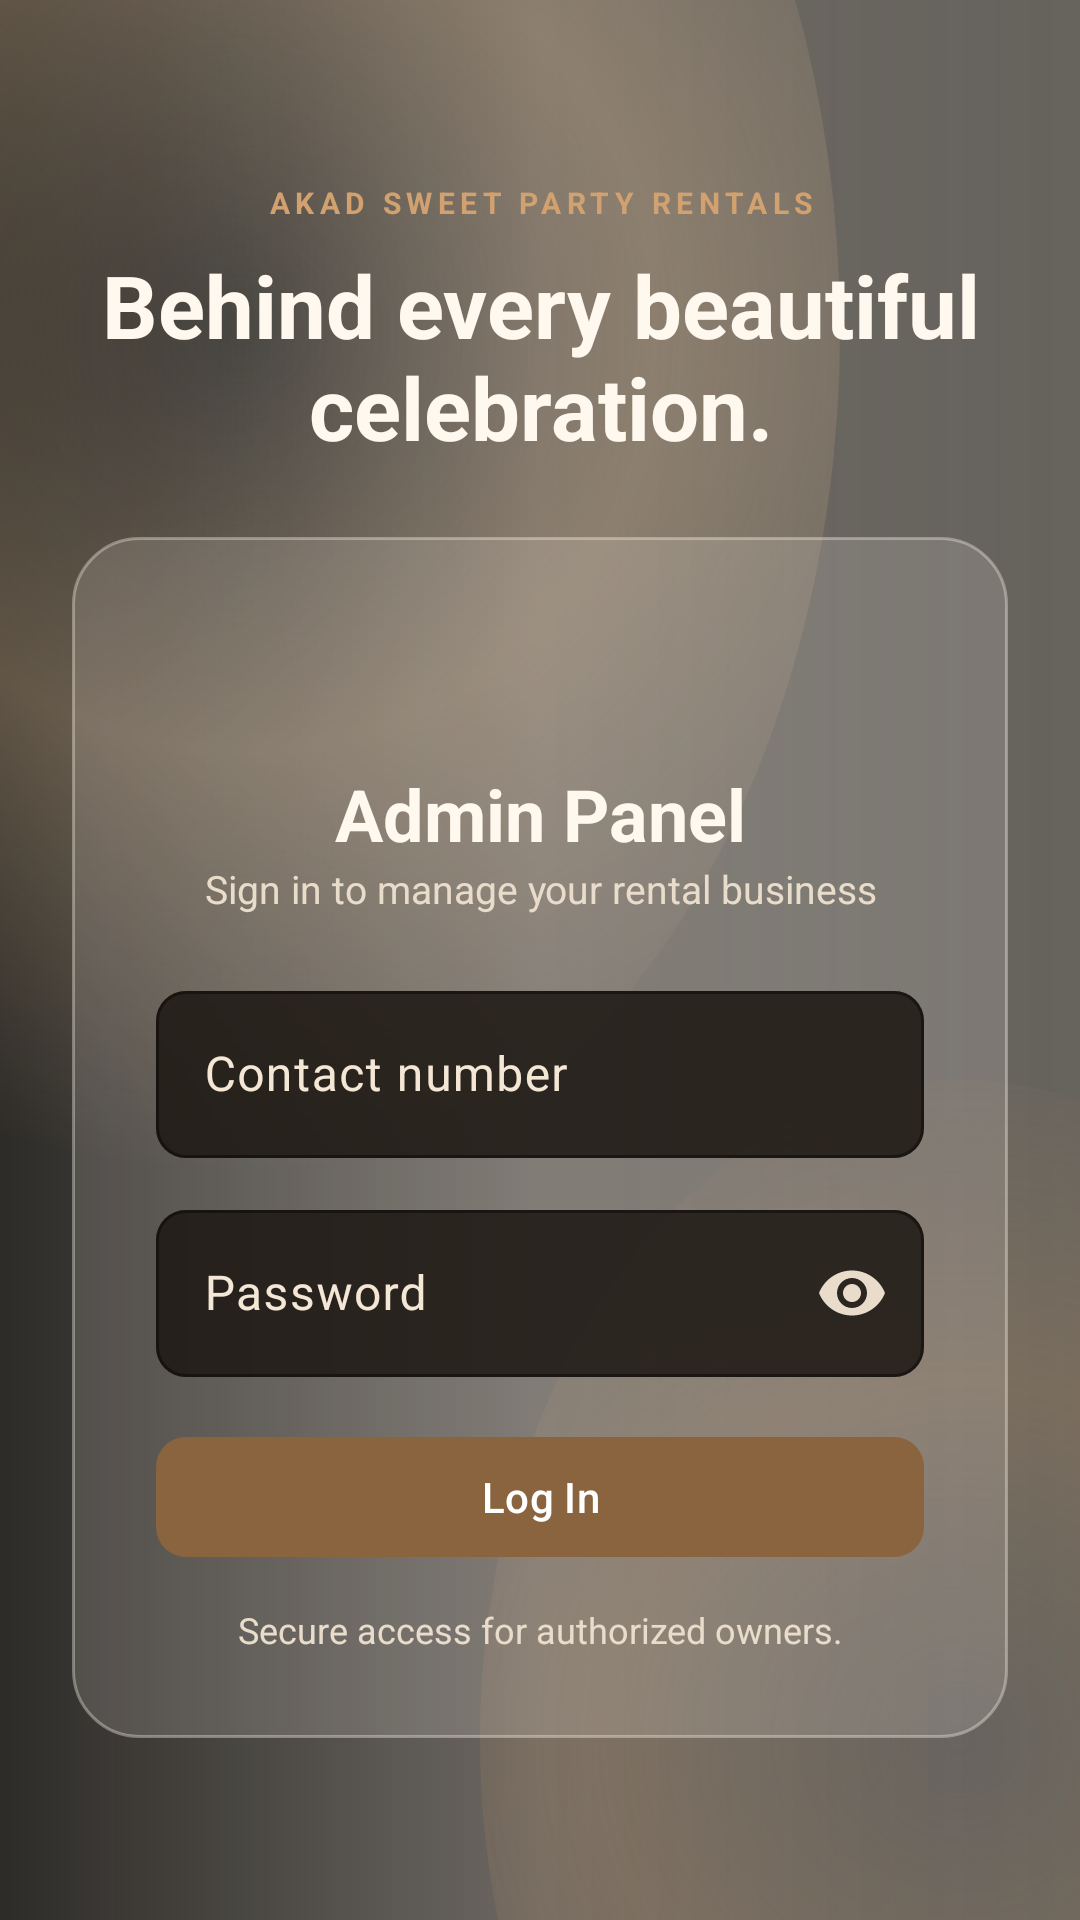

The Android layout XML behind this screen, and the referenced resources:
<!-- AndroidManifest.xml: application theme Theme.RentalOps -->
<!-- res/layout/activity_login.xml -->
<?xml version="1.0" encoding="utf-8"?>
<FrameLayout xmlns:android="http://schemas.android.com/apk/res/android"
    xmlns:app="http://schemas.android.com/apk/res-auto"
    android:layout_width="match_parent"
    android:layout_height="match_parent">

    <ImageView
        android:layout_width="match_parent"
        android:layout_height="match_parent"
        android:contentDescription="@null"
        android:scaleType="centerCrop"
        android:src="@drawable/login_hero_bg" />

    <View
        android:layout_width="match_parent"
        android:layout_height="match_parent"
        android:background="@drawable/bg_login_image_overlay" />

    <ScrollView
        android:layout_width="match_parent"
        android:layout_height="match_parent"
        android:fillViewport="true">

    <LinearLayout
        android:layout_width="match_parent"
        android:layout_height="match_parent"
        android:gravity="center"
        android:orientation="vertical"
        android:padding="24dp">

        <TextView
            android:layout_width="match_parent"
            android:layout_height="wrap_content"
            android:layout_marginBottom="8dp"
            android:gravity="center"
            android:letterSpacing="0.18"
            android:text="AKAD SWEET PARTY RENTALS"
            android:textColor="@color/accent"
            android:textSize="10sp"
            android:textStyle="bold" />

        <TextView
            android:layout_width="match_parent"
            android:layout_height="wrap_content"
            android:layout_marginBottom="24dp"
            android:gravity="center"
            android:text="Behind every beautiful celebration."
            android:textColor="@color/warm_white"
            android:textSize="29sp"
            android:textStyle="bold" />

        <LinearLayout
            android:layout_width="match_parent"
            android:layout_height="wrap_content"
            android:background="@drawable/bg_login_card"
            android:orientation="vertical"
            android:elevation="18dp"
            android:padding="28dp">

            <ImageView
                android:layout_width="40dp"
                android:layout_height="40dp"
                android:layout_gravity="center_horizontal"
                android:contentDescription="@null"
                android:src="@drawable/ic_lock"
                app:tint="@color/accent" />

            <TextView
                android:layout_width="match_parent"
                android:layout_height="wrap_content"
                android:layout_marginTop="8dp"
                android:gravity="center"
                android:text="@string/admin_panel"
                android:textColor="@color/warm_white"
                android:textSize="24sp"
                android:textStyle="bold" />

            <TextView
                android:layout_width="match_parent"
                android:layout_height="wrap_content"
                android:layout_marginBottom="20dp"
                android:gravity="center"
                android:text="@string/sign_in_subtitle"
                android:textColor="@color/warm_muted"
                android:textSize="13sp" />

            <com.google.android.material.textfield.TextInputLayout
                android:layout_width="match_parent"
                android:layout_height="wrap_content"
                android:layout_marginBottom="12dp"
                android:hint="@string/contact_number"
                app:boxBackgroundColor="@color/login_field"
                app:boxCornerRadiusBottomEnd="10dp"
                app:boxCornerRadiusBottomStart="10dp"
                app:boxCornerRadiusTopEnd="10dp"
                app:boxCornerRadiusTopStart="10dp"
                app:boxStrokeColor="@color/login_field_stroke"
                android:textColorHint="@color/login_hint"
                app:hintTextColor="@color/login_hint"
                style="@style/Widget.Material3.TextInputLayout.OutlinedBox">

                <com.google.android.material.textfield.TextInputEditText
                    android:id="@+id/loginUsername"
                    android:layout_width="match_parent"
                    android:layout_height="wrap_content"
                    android:inputType="phone"
                    android:textColor="@color/warm_white"
                    android:textColorHint="@color/login_hint"
                    android:singleLine="true" />
            </com.google.android.material.textfield.TextInputLayout>

            <com.google.android.material.textfield.TextInputLayout
                android:layout_width="match_parent"
                android:layout_height="wrap_content"
                android:layout_marginBottom="16dp"
                android:hint="@string/password"
                app:boxBackgroundColor="@color/login_field"
                app:boxCornerRadiusBottomEnd="10dp"
                app:boxCornerRadiusBottomStart="10dp"
                app:boxCornerRadiusTopEnd="10dp"
                app:boxCornerRadiusTopStart="10dp"
                app:boxStrokeColor="@color/login_field_stroke"
                android:textColorHint="@color/login_hint"
                app:endIconMode="password_toggle"
                app:endIconTint="@color/warm_muted"
                app:hintTextColor="@color/login_hint"
                style="@style/Widget.Material3.TextInputLayout.OutlinedBox">

                <com.google.android.material.textfield.TextInputEditText
                    android:id="@+id/loginPassword"
                    android:layout_width="match_parent"
                    android:layout_height="wrap_content"
                    android:inputType="textPassword"
                    android:textColor="@color/warm_white"
                    android:textColorHint="@color/login_hint"
                    android:singleLine="true" />
            </com.google.android.material.textfield.TextInputLayout>

            <TextView
                android:id="@+id/loginError"
                android:layout_width="match_parent"
                android:layout_height="wrap_content" 
                android:layout_marginBottom="8dp"
                android:textColor="@color/badge_danger"
                android:textSize="13sp"
                android:visibility="gone" />

            <com.google.android.material.button.MaterialButton
                android:id="@+id/loginButton"
                style="@style/PrimaryButton"
                android:layout_width="match_parent"
                android:layout_height="wrap_content"
                android:text="@string/log_in" />

            <ProgressBar
                android:id="@+id/loginProgress"
                style="?android:attr/progressBarStyleSmall"
                android:layout_width="wrap_content"
                android:layout_height="wrap_content"
                android:layout_gravity="center_horizontal"
                android:layout_marginTop="8dp"
                android:visibility="gone" />

            <TextView
                android:layout_width="match_parent"
                android:layout_height="wrap_content"
                android:layout_marginTop="12dp"
                android:gravity="center"
                android:text="Secure access for authorized owners."
                android:textColor="@color/warm_muted"
                android:textSize="12sp" />
        </LinearLayout>
        </LinearLayout>
    </ScrollView>
</FrameLayout>
<!-- resources referenced by this layout -->
<resources>
  <color name="accent">#D1A170</color>
  <color name="badge_danger">#C0392B</color>
  <color name="login_field">#D91D1712</color>
  <color name="login_field_stroke">#CCFFF6E6</color>
  <color name="warm_muted">#E9DCCB</color>
  <color name="warm_white">#FFF8EE</color>
  <!-- drawable bg_login_card (drawable) -->
  <?xml version="1.0" encoding="utf-8"?>
  <shape xmlns:android="http://schemas.android.com/apk/res/android" android:shape="rectangle">
      <solid android:color="#24FFF8EE" />
      <stroke android:width="1dp" android:color="#59FFF9ED" />
      <corners android:radius="22dp" />
  </shape>
  <!-- drawable bg_login_image_overlay (drawable) -->
  <?xml version="1.0" encoding="utf-8"?>
  <layer-list xmlns:android="http://schemas.android.com/apk/res/android">
      <item>
          <shape android:shape="rectangle">
              <gradient
                  android:angle="0"
                  android:startColor="#E6171512"
                  android:centerColor="#A31F1914"
                  android:endColor="#B329251F" />
          </shape>
      </item>
      <item android:left="-120dp" android:top="-180dp" android:right="80dp" android:bottom="240dp">
          <shape android:shape="oval">
              <gradient
                  android:type="radial"
                  android:gradientRadius="280dp"
                  android:centerColor="#4DD6B58C"
                  android:endColor="#00D6B58C" />
          </shape>
      </item>
      <item android:left="160dp" android:top="360dp" android:right="-120dp" android:bottom="-160dp">
          <shape android:shape="oval">
              <gradient
                  android:type="radial"
                  android:gradientRadius="240dp"
                  android:centerColor="#3DB58B61"
                  android:endColor="#00B58B61" />
          </shape>
      </item>
  </layer-list>
  <string name="admin_panel">Admin Panel</string>
  <string name="contact_number">Contact number</string>
  <string name="log_in">Log In</string>
  <string name="password">Password</string>
  <string name="sign_in_subtitle">Sign in to manage your rental business</string>
  <style name="PrimaryButton" parent="Widget.Material3.Button">
          <item name="backgroundTint">@color/primary</item>
          <item name="android:textColor">@color/white</item>
          <item name="cornerRadius">10dp</item>
          <item name="android:minHeight">48dp</item>
      </style>
  <style name="Theme.RentalOps" parent="Theme.Material3.Light.NoActionBar">
          <item name="colorPrimary">@color/primary</item>
          <item name="colorOnPrimary">@color/white</item>
          <item name="colorPrimaryContainer">@color/primary_dark</item>
          <item name="colorSecondary">@color/accent</item>
          <item name="colorOnSecondary">@color/primary_dark</item>
          <item name="android:colorBackground">@color/bg</item>
          <item name="colorSurface">@color/surface</item>
          <item name="colorOutline">@color/border</item>
          <item name="android:statusBarColor">@color/primary_dark</item>
          <item name="android:navigationBarColor">@color/primary_dark</item>
          <item name="android:textColorPrimary">@color/text</item>
          <item name="android:textColorSecondary">@color/muted</item>
      </style>
  <color name="primary">#8A633F</color>
  <color name="white">#FFFFFF</color>
  <color name="primary_dark">#171714</color>
  <color name="bg">#F6F3ED</color>
  <color name="surface">#FFFDF9</color>
  <color name="border">#DDD7CE</color>
  <color name="text">#1D1D1A</color>
  <color name="muted">#68645E</color>
</resources>
